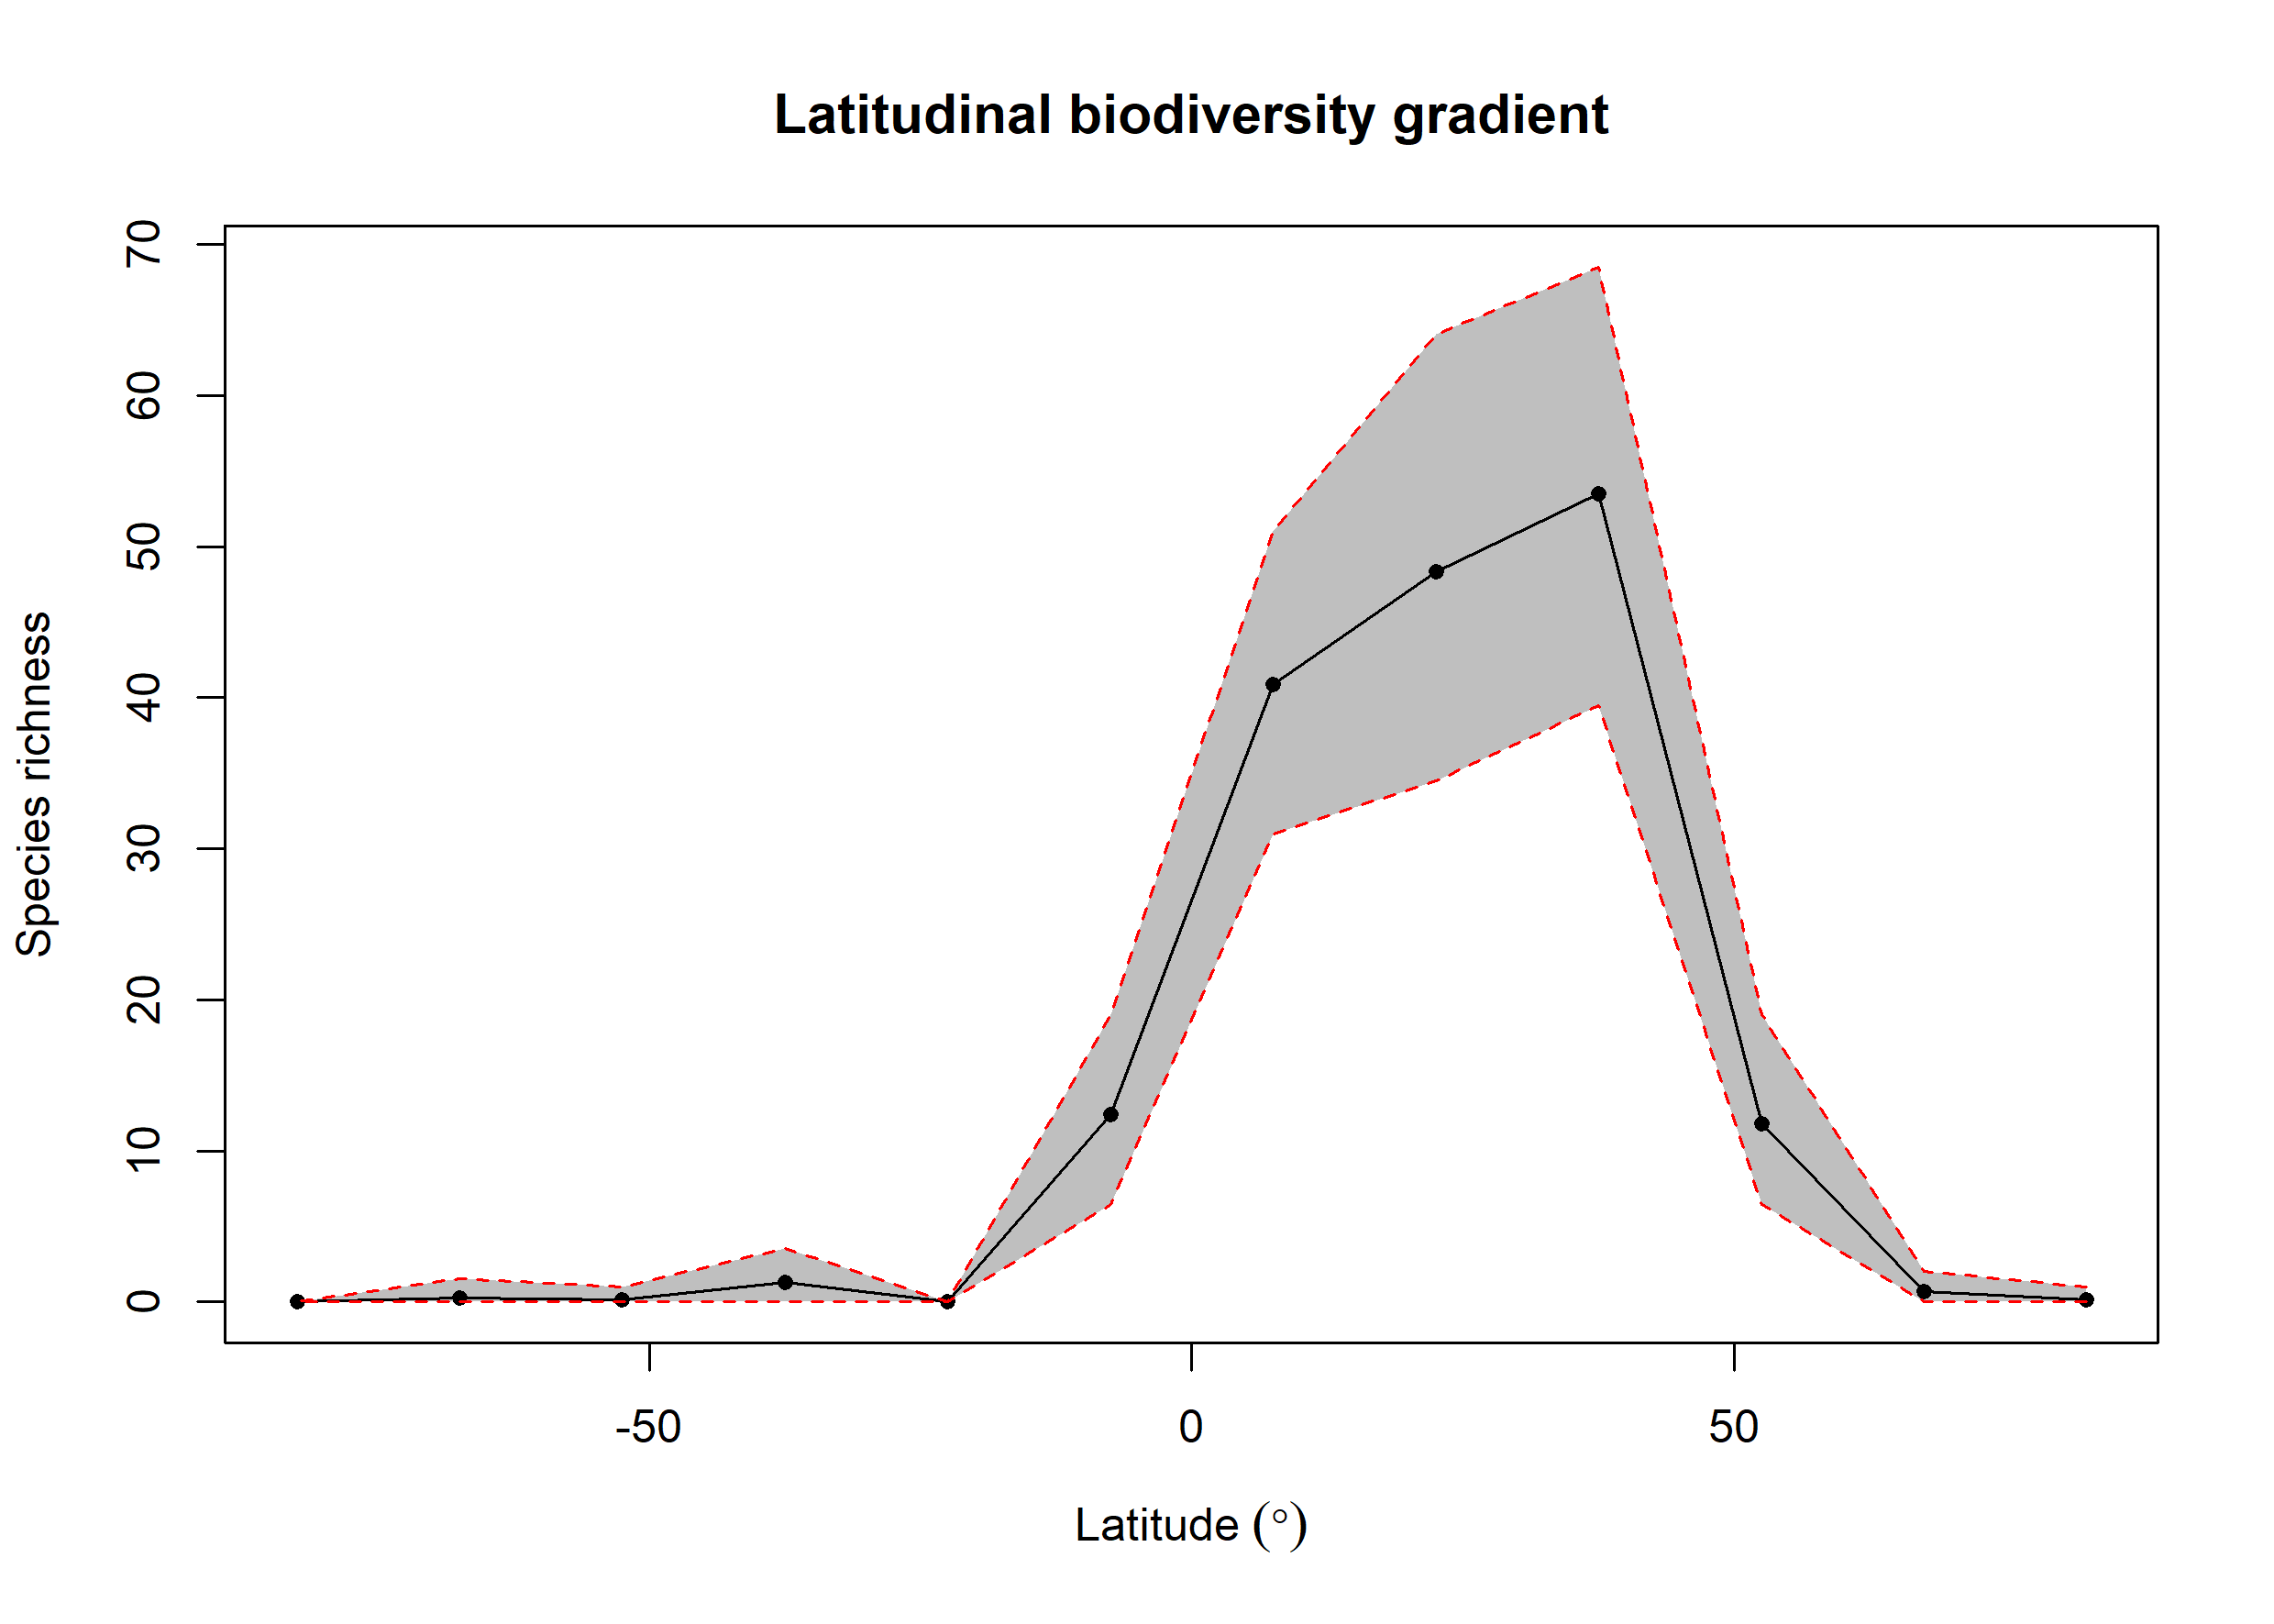

Source data for this figure (header and first rows):
bin, max, min, mid, hemisphere, mean_richness, CI.Lower, CI.Upper
1, 90, 75, 82.5, N, 0.14, 0, 1
2, 75, 60, 67.5, N, 0.69, 0, 2
3, 60, 45, 52.5, N, 11.82, 6.475, 19
4, 45, 30, 37.5, N, 53.53, 39.48, 68.53
5, 30, 15, 22.5, N, 48.35, 34.48, 64.05
6, 15, 0, 7.5, N, 40.91, 31, 51
7, 0, -15, -7.5, S, 12.39, 6.475, 19
8, -15, -30, -22.5, S, 0, 0, 0
9, -30, -45, -37.5, S, 1.3, 0, 3.525
10, -45, -60, -52.5, S, 0.17, 0, 1
11, -60, -75, -67.5, S, 0.29, 0, 1.525
12, -75, -90, -82.5, S, 0, 0, 0
